Run: headless pygame with SDL's dummy video driver; simulated clock (each Clock.tick advances the game by its frame time, no real sleeping); random seed 0; keys injected as events and as key.get_pressed() state; mouse plan: one left click at the window centre at the start of phase 2, then a move to the lower-right quarter at the start of phase 3.
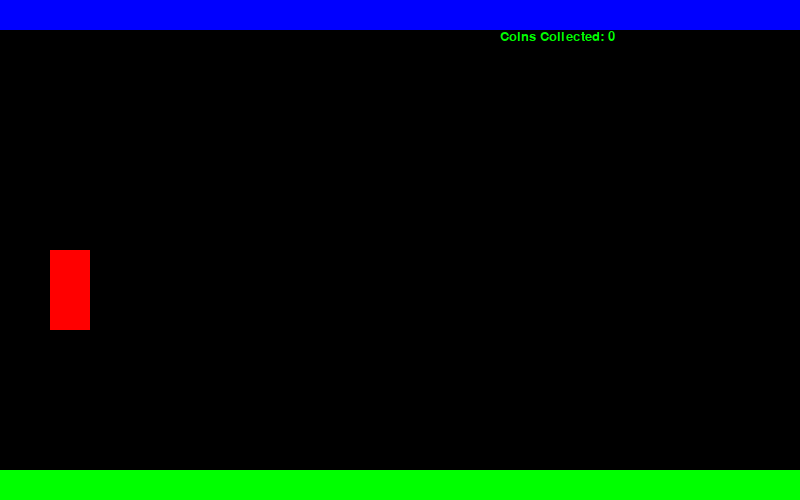
Frame 1 of 4 · flips 1–60 · no input
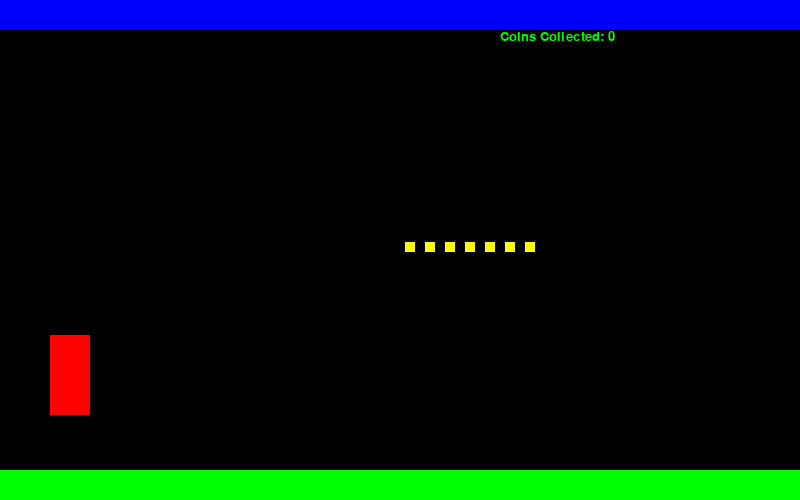
Frame 2 of 4 · flips 61–180 · clicked the window centre · tapped SPACE, RETURN · held RIGHT (→), D
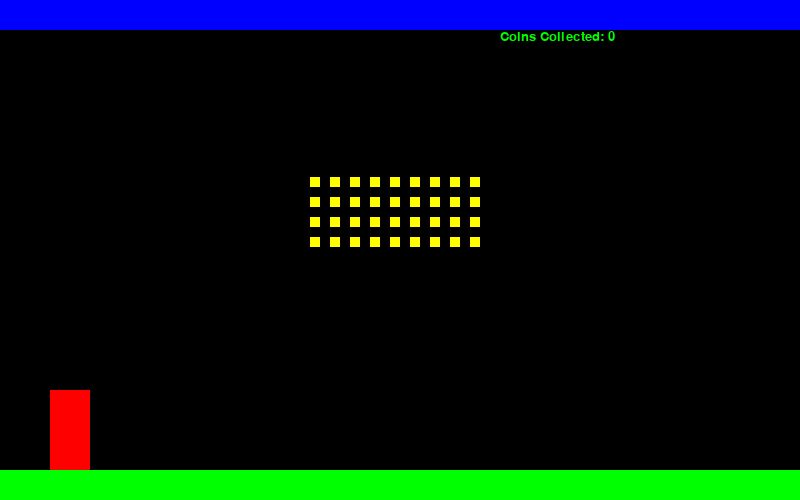
Frame 3 of 4 · flips 181–300 · moved the mouse to the lower-right quarter · held DOWN (↓), S
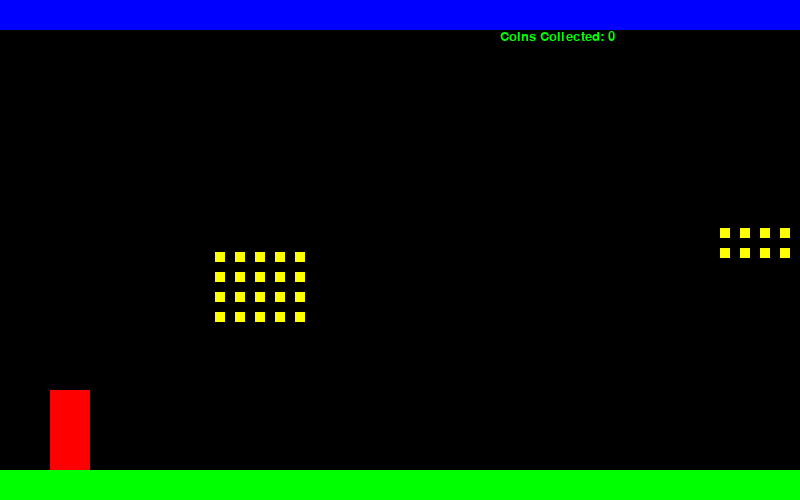
Frame 4 of 4 · flips 301–420 · held LEFT (←), A, UP (↑), W

The pygame program that drew these frames:

import pygame, sys, time, math, random
from pygame.locals import *

pygame.init()
mainClock = pygame.time.Clock()
all_fonts = pygame.font.get_fonts()
basicFont = pygame.font.SysFont('arial', 20)

W = 800
H = 500

Surface = pygame.display.set_mode((W,H), 0, 32)
pygame.display.set_caption('Jetpack')

BLACK = (0, 0, 0)
GREEN = (0, 255, 0)
WHITE = (255, 255, 255)
BLUE = (0, 0, 255)
RED = (255, 0, 0)
YELLOW = (255, 255, 0)
color_list = [GREEN, WHITE, BLUE, RED, YELLOW]

def text_print(text,color1,color2,left,top,Font=basicFont):
    text = Font.render(text,True,color1,color2)
    text_rect = text.get_rect()
    text_rect.top = top
    text_rect.left = left
    Surface.blit(text, text_rect)

class Coin(object):
    def __init__(self, x, y, width=10, height=10, color=YELLOW):
        self.step = 0
        self.start_x = x
        self.start_y = y
        self.width = width
        self.height = height
        self.color = color
        self.rect = pygame.Rect(self.start_x-width/2,self.start_y-height/2,width,height)
        self.remove = False
    def update(self):
        self.step += 1
        self.rect.left = self.start_x - (self.step * 5)
        if self.rect.right < -1:
            self.remove = True
        return self.remove
    def draw(self, screen):
        pygame.draw.rect(screen, self.color, self.rect)

HEIGHT1 = 30

ceiling = pygame.Rect(0,0,W,HEIGHT1)
ground = pygame.Rect(0,H-HEIGHT1,W,HEIGHT1)
player = pygame.Rect(50,H/2,40,80)

game = True
pause = False
lifting = False
falling = True
change_y = 0
time_dif = 0
time1 = time.time()
time2 = time.time()
distance = 0
coins_collected = 0
coins = []
coin_removal = []
VERTICAL_SPEED = 8
#coins.append(Coin(W,H/2))

while game == True:
    for event in pygame.event.get():
        if event.type == QUIT:
            pygame.quit()
            sys.exit()
        if event.type == KEYUP:
            if event.key == K_ESCAPE:
                pygame.quit()
                sys.exit()
            if event.key == K_p:
                if pause:
                    pause = False
                else:
                    pause = True
        if event.type == KEYDOWN:
            if event.key == pygame.K_w:
                if event.mod & pygame.KMOD_LMETA:
                    pygame.quit()
                    sys.exit()
        if event.type == MOUSEBUTTONDOWN:
            falling = False
            lifting = True
        if event.type == MOUSEBUTTONUP:
            lifting = False
            falling = True

    for item in coins:
        test = item.update()
        if item.rect.colliderect(player):
            coins_collected += 1
            test = True
        if test:
            coin_removal.append(item)

    

    for item in coin_removal:
        coins.remove(item)
    coin_removal = []
        
    distance += .1

    if distance > 10:
        rand1 = random.randint(50,H-50)
        rand2 = random.randint(1,10)
        rand3 = random.randint(1,5)
        for i in range(0,rand2):
            for j in range(0,rand3):
                coins.append(Coin(W+i*20,rand1 + j * 20))
        distance = 0

    time2 = time.time()
    time_dif = time2-time1
    if falling:
        change_y = change_y + 15 * time_dif
        time1 = time.time()
    else:
        if lifting:
            change_y = change_y + -15 * time_dif
            time1 = time.time()

    if change_y > VERTICAL_SPEED:
        change_y = VERTICAL_SPEED
    else:
        if change_y < -VERTICAL_SPEED:
            change_y = -VERTICAL_SPEED

    player.top += change_y

    if player.bottom > H-HEIGHT1:
         player.bottom = H-HEIGHT1
         change_y = 0
    else:
        if player.top < HEIGHT1:
            player.top = HEIGHT1
            change_y = 0

    Surface.fill(BLACK)

    for item in coins:
        item.draw(Surface)



    pygame.draw.rect(Surface, GREEN, ground)
    pygame.draw.rect(Surface, BLUE, ceiling)
    pygame.draw.rect(Surface, RED, player)
    

    text_print('Coins Collected: ' + str(coins_collected), GREEN, BLACK, 500, 30)
    
    pygame.display.flip()
    mainClock.tick(100)
